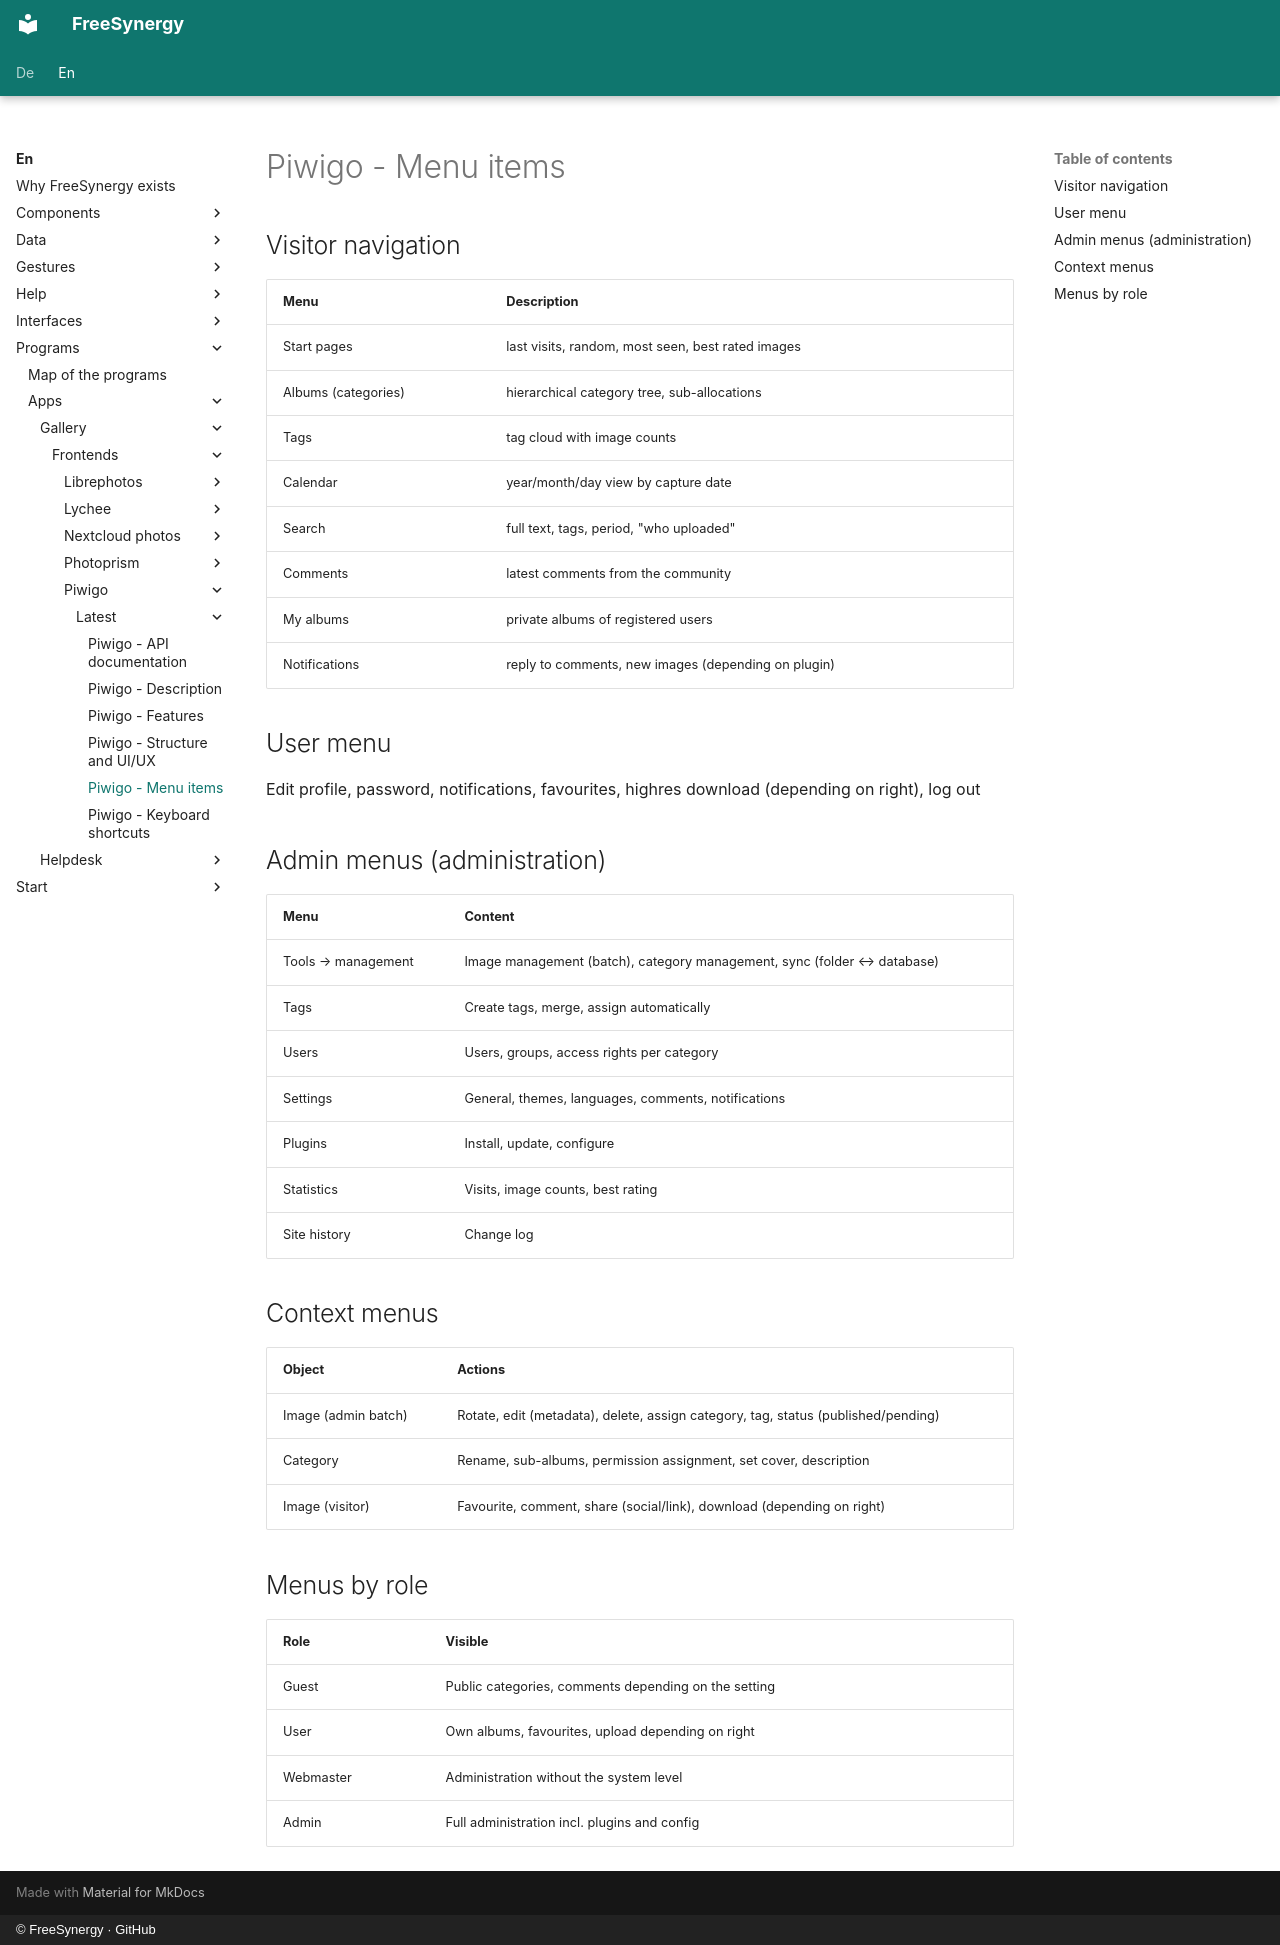

repository: FreeSynergy/fs-documentation · page: en/programs/apps/gallery/frontends/piwigo/latest/menus/index.html · generator: mkdocs · copyright: © FreeSynergy · GitHub

# Piwigo - Menu items

## Visitor navigation

| Menu | Description |
|------|-------------|
| Start pages | last visits, random, most seen, best rated images |
| Albums (categories) | hierarchical category tree, sub-allocations |
| Tags | tag cloud with image counts |
| Calendar | year/month/day view by capture date |
| Search | full text, tags, period, "who uploaded" |
| Comments | latest comments from the community |
| My albums | private albums of registered users |
| Notifications | reply to comments, new images (depending on plugin) |

## User menu

Edit profile, password, notifications, favourites, highres download (depending on right), log out

## Admin menus (administration)

| Menu | Content |
|------|---------|
| Tools → management | Image management (batch), category management, sync (folder ↔ database) |
| Tags | Create tags, merge, assign automatically |
| Users | Users, groups, access rights per category |
| Settings | General, themes, languages, comments, notifications |
| Plugins | Install, update, configure |
| Statistics | Visits, image counts, best rating |
| Site history | Change log |

## Context menus

| Object | Actions |
|--------|---------|
| Image (admin batch) | Rotate, edit (metadata), delete, assign category, tag, status (published/pending) |
| Category | Rename, sub-albums, permission assignment, set cover, description |
| Image (visitor) | Favourite, comment, share (social/link), download (depending on right) |

## Menus by role

| Role | Visible |
|------|---------|
| Guest | Public categories, comments depending on the setting |
| User | Own albums, favourites, upload depending on right |
| Webmaster | Administration without the system level |
| Admin | Full administration incl. plugins and config |
